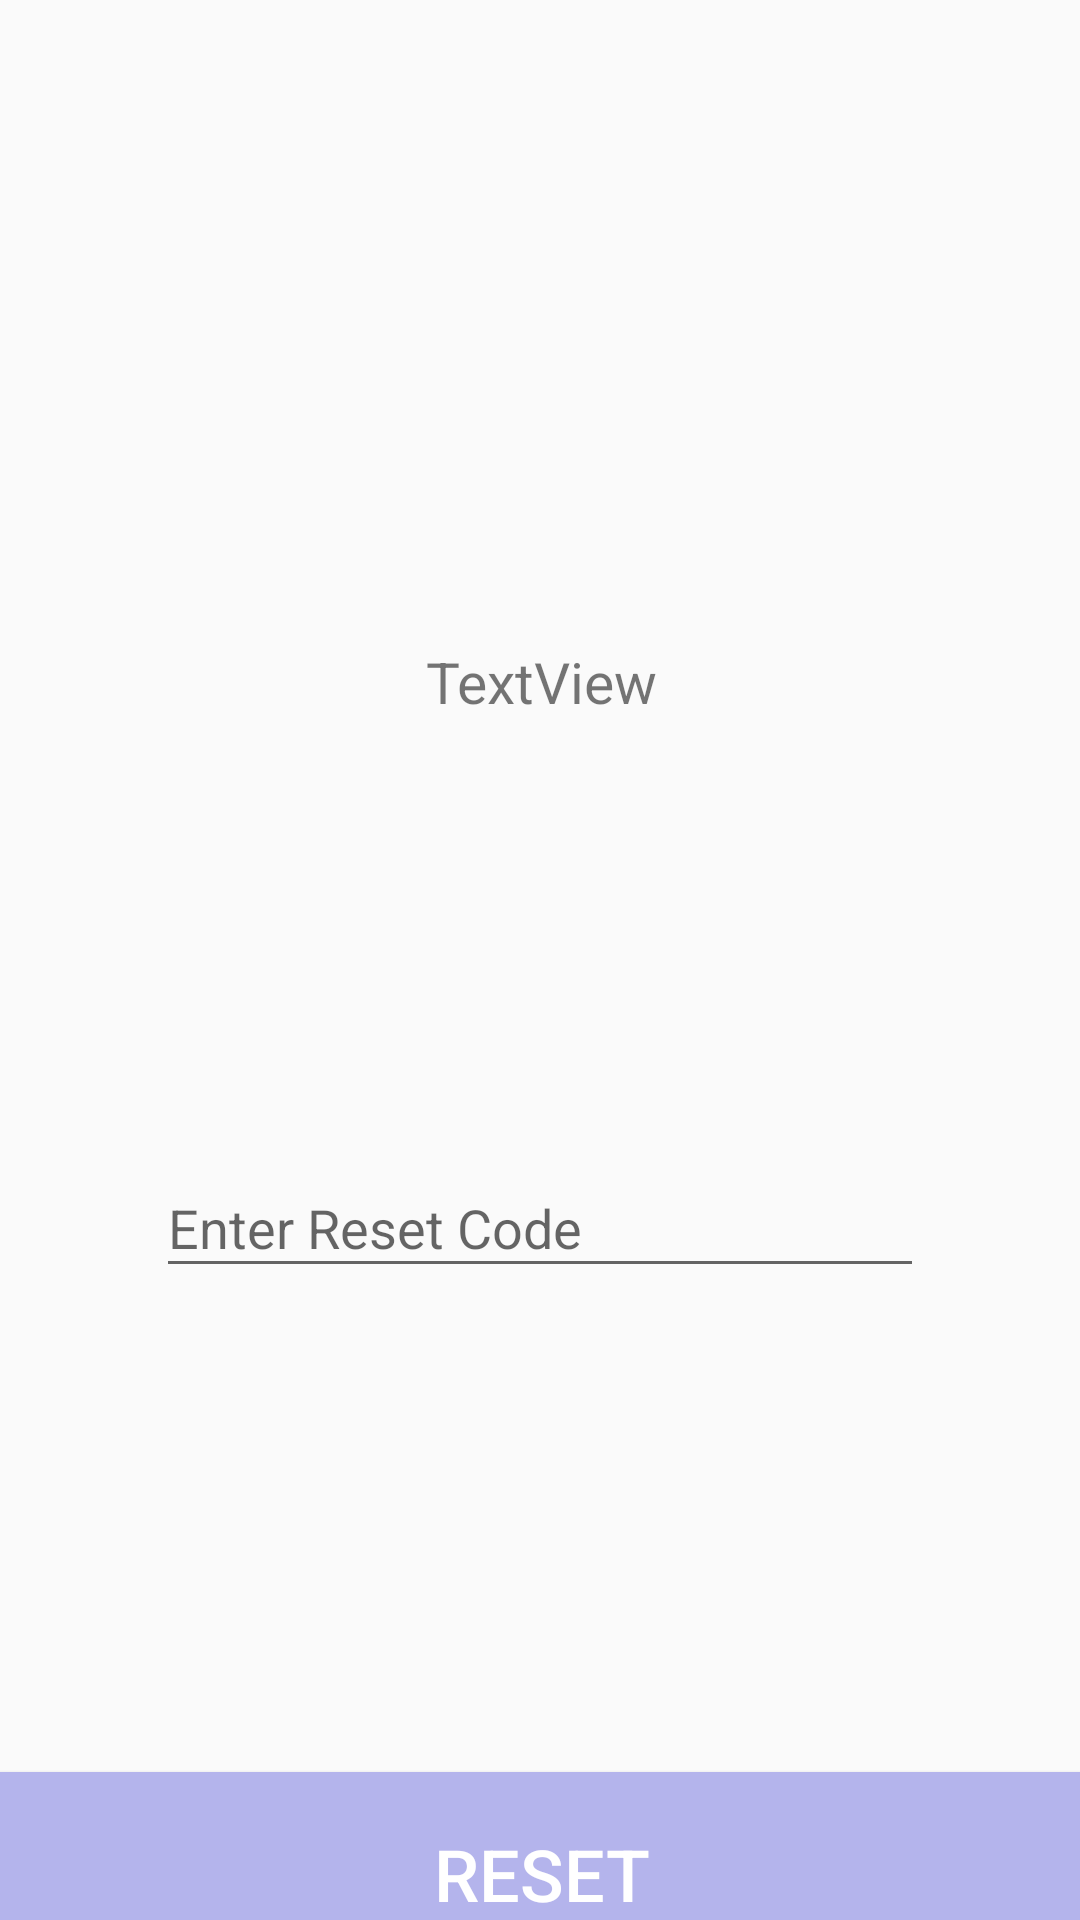

Write the Android layout XML for this screen, with the resource values it uses.
<!-- AndroidManifest.xml: application theme AppTheme -->
<!-- res/layout/activity_reset.xml -->
<?xml version="1.0" encoding="utf-8"?>
<android.support.constraint.ConstraintLayout xmlns:android="http://schemas.android.com/apk/res/android"
    xmlns:app="http://schemas.android.com/apk/res-auto"
    xmlns:tools="http://schemas.android.com/tools"
    android:layout_width="match_parent"
    android:layout_height="match_parent"
    android:layout_marginBottom="-7dp"
    tools:context=".activities.ResetActivity">

    <TextView
        android:id="@+id/resetTextView"
        android:layout_width="273dp"
        android:layout_height="wrap_content"
        android:layout_marginBottom="27dp"
        android:layout_marginTop="10dp"
        android:gravity="center_horizontal"
        android:text="TextView"
        android:textSize="19sp"
        app:layout_constraintBottom_toTopOf="@+id/input_layout_password"
        app:layout_constraintEnd_toEndOf="parent"
        app:layout_constraintHorizontal_bias="0.504"
        app:layout_constraintLeft_toLeftOf="parent"
        app:layout_constraintRight_toRightOf="parent"
        app:layout_constraintStart_toStartOf="parent"
        app:layout_constraintTop_toBottomOf="@+id/resetImageView" />

    <android.support.design.widget.TextInputLayout
        android:id="@+id/input_layout_password"
        android:layout_width="0dp"
        android:layout_height="wrap_content"
        android:layout_marginBottom="45dp"
        android:gravity="center"
        app:layout_constraintBottom_toTopOf="@+id/resetButton"
        app:layout_constraintEnd_toEndOf="parent"
        app:layout_constraintHorizontal_bias="0.0"
        app:layout_constraintLeft_toLeftOf="parent"
        app:layout_constraintRight_toRightOf="parent"
        app:layout_constraintStart_toStartOf="parent"
        app:layout_constraintTop_toBottomOf="@+id/resetTextView">

        <EditText
            android:id="@+id/input_reset_code"
            android:layout_width="256dp"
            android:layout_height="wrap_content"
            android:hint="Enter Reset Code"
            android:inputType="text"
            android:singleLine="true" />

    </android.support.design.widget.TextInputLayout>

    <Button
        android:id="@+id/resetButton"
        android:layout_width="match_parent"
        android:layout_height="80dp"
        android:layout_marginBottom="-25dp"
        android:layout_marginLeft="-20dp"
        android:layout_marginRight="-20dp"
        android:onClick="onResetPress"
        android:text="RESET"
        android:textSize="24sp"
        android:theme="@style/PrimaryButton"
        app:layout_constraintBottom_toBottomOf="parent"
        app:layout_constraintHorizontal_bias="0.0"
        app:layout_constraintLeft_toLeftOf="parent"
        app:layout_constraintRight_toRightOf="parent" />

    <ImageView
        android:id="@+id/resetImageView"
        android:layout_width="79dp"
        android:layout_height="69dp"
        android:layout_marginTop="25dp"
        app:layout_constraintEnd_toEndOf="parent"
        app:layout_constraintHorizontal_bias="0.5"
        app:layout_constraintStart_toStartOf="parent"
        app:layout_constraintTop_toTopOf="parent"
        app:srcCompat="@drawable/card" />

</android.support.constraint.ConstraintLayout>
<!-- resources referenced by this layout -->
<resources>
  <style name="PrimaryButton" parent="Theme.AppCompat">
          <item name="colorButtonNormal">#B4B4EC</item>
          <item name="colorControlHighlight">#9999ff</item>
      </style>
  <style name="AppTheme" parent="Theme.AppCompat.Light.DarkActionBar">
          
          <item name="colorPrimary">@color/colorPrimary</item>
          <item name="colorPrimaryDark">@color/colorPrimaryDark</item>
          <item name="colorAccent">@color/colorAccent</item>
      </style>
  <color name="colorPrimary">#937abf</color>
  <color name="colorPrimaryDark">#937abf</color>
  <color name="colorAccent">#FF4081</color>
</resources>
